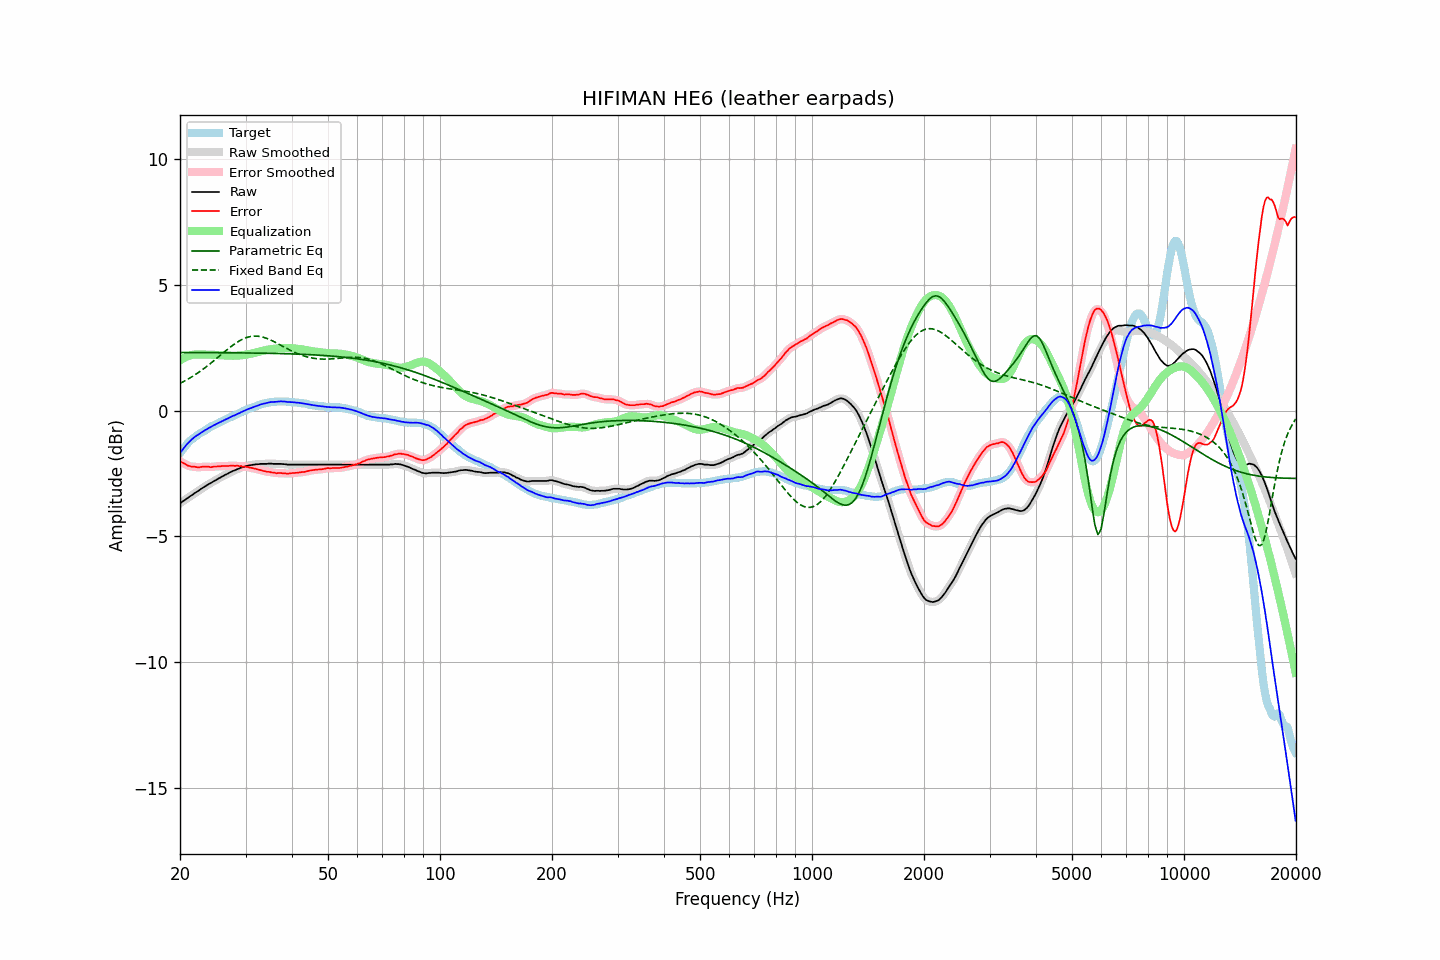

The file beside this chart, header and first rows:
frequency, raw, error, smoothed, error_smoothed, equalization, parametric_eq, fixed_band_eq, equalized_raw, equalized_smoothed, target
20.00, -3.68, -2.00, -3.69, -2.00, 2.00, 2.32, 1.09, -1.68, -1.68, -1.69
20.20, -3.64, -2.05, -3.64, -2.04, 2.04, 2.32, 1.12, -1.60, -1.60, -1.60
20.40, -3.59, -2.08, -3.60, -2.08, 2.08, 2.32, 1.15, -1.51, -1.51, -1.51
20.61, -3.56, -2.11, -3.55, -2.12, 2.12, 2.32, 1.19, -1.44, -1.43, -1.45
20.81, -3.50, -2.15, -3.51, -2.15, 2.15, 2.32, 1.22, -1.36, -1.36, -1.35
21.02, -3.46, -2.19, -3.46, -2.18, 2.17, 2.32, 1.26, -1.29, -1.29, -1.28
21.23, -3.41, -2.20, -3.42, -2.21, 2.20, 2.32, 1.30, -1.22, -1.22, -1.22
21.44, -3.37, -2.22, -3.37, -2.22, 2.22, 2.32, 1.34, -1.16, -1.16, -1.15
21.66, -3.34, -2.23, -3.33, -2.23, 2.23, 2.32, 1.37, -1.11, -1.10, -1.11
21.87, -3.28, -2.23, -3.29, -2.23, 2.24, 2.32, 1.42, -1.05, -1.05, -1.05
22.09, -3.24, -2.24, -3.25, -2.24, 2.24, 2.32, 1.46, -1.00, -1.00, -1.00
22.31, -3.20, -2.25, -3.20, -2.25, 2.24, 2.31, 1.50, -0.96, -0.96, -0.95
22.54, -3.17, -2.25, -3.16, -2.25, 2.24, 2.31, 1.54, -0.92, -0.92, -0.92
22.76, -3.11, -2.24, -3.12, -2.24, 2.24, 2.31, 1.59, -0.88, -0.88, -0.88
22.99, -3.07, -2.23, -3.08, -2.23, 2.24, 2.31, 1.64, -0.84, -0.84, -0.85
23.22, -3.03, -2.23, -3.03, -2.23, 2.24, 2.31, 1.68, -0.80, -0.80, -0.81
23.45, -2.99, -2.23, -2.99, -2.23, 2.24, 2.31, 1.73, -0.76, -0.76, -0.77
23.69, -2.96, -2.23, -2.96, -2.23, 2.23, 2.31, 1.78, -0.72, -0.72, -0.73
23.92, -2.91, -2.23, -2.92, -2.24, 2.23, 2.31, 1.83, -0.68, -0.69, -0.68
24.16, -2.88, -2.25, -2.88, -2.24, 2.23, 2.31, 1.88, -0.65, -0.65, -0.64
24.40, -2.84, -2.24, -2.84, -2.23, 2.23, 2.31, 1.93, -0.61, -0.62, -0.61
24.65, -2.80, -2.22, -2.81, -2.23, 2.23, 2.31, 1.99, -0.58, -0.58, -0.59
24.89, -2.77, -2.22, -2.77, -2.22, 2.22, 2.31, 2.04, -0.55, -0.55, -0.55
25.14, -2.73, -2.22, -2.73, -2.22, 2.22, 2.31, 2.09, -0.51, -0.51, -0.51
25.39, -2.69, -2.21, -2.70, -2.22, 2.21, 2.31, 2.15, -0.48, -0.48, -0.48
25.65, -2.66, -2.22, -2.66, -2.21, 2.21, 2.31, 2.20, -0.46, -0.45, -0.45
25.91, -2.63, -2.20, -2.63, -2.20, 2.21, 2.31, 2.26, -0.42, -0.42, -0.43
26.16, -2.59, -2.20, -2.59, -2.20, 2.20, 2.31, 2.31, -0.39, -0.39, -0.39
26.43, -2.56, -2.20, -2.56, -2.20, 2.20, 2.31, 2.36, -0.36, -0.36, -0.36
26.69, -2.52, -2.20, -2.52, -2.20, 2.20, 2.31, 2.41, -0.33, -0.33, -0.33
26.96, -2.49, -2.20, -2.49, -2.20, 2.19, 2.31, 2.47, -0.30, -0.30, -0.30
27.23, -2.46, -2.19, -2.46, -2.19, 2.19, 2.31, 2.52, -0.26, -0.27, -0.27
27.50, -2.42, -2.19, -2.43, -2.19, 2.19, 2.31, 2.57, -0.24, -0.24, -0.24
27.77, -2.39, -2.18, -2.40, -2.19, 2.19, 2.31, 2.61, -0.20, -0.21, -0.21
28.05, -2.37, -2.20, -2.37, -2.19, 2.19, 2.31, 2.66, -0.18, -0.18, -0.18
28.33, -2.34, -2.19, -2.34, -2.19, 2.19, 2.30, 2.70, -0.15, -0.15, -0.16
28.62, -2.32, -2.19, -2.32, -2.19, 2.20, 2.30, 2.74, -0.12, -0.12, -0.13
28.90, -2.29, -2.21, -2.29, -2.20, 2.20, 2.30, 2.78, -0.09, -0.09, -0.09
29.19, -2.26, -2.20, -2.27, -2.21, 2.21, 2.30, 2.82, -0.06, -0.06, -0.07
29.48, -2.24, -2.23, -2.25, -2.22, 2.21, 2.30, 2.85, -0.03, -0.03, -0.02
29.78, -2.22, -2.22, -2.22, -2.22, 2.22, 2.30, 2.88, -0.00, 0.00, -0.01
30.08, -2.20, -2.23, -2.20, -2.23, 2.23, 2.30, 2.90, 0.03, 0.03, 0.02
30.38, -2.18, -2.24, -2.19, -2.24, 2.24, 2.30, 2.93, 0.06, 0.06, 0.05
30.68, -2.17, -2.26, -2.17, -2.25, 2.26, 2.30, 2.94, 0.08, 0.08, 0.08
30.99, -2.16, -2.27, -2.16, -2.27, 2.27, 2.30, 2.96, 0.10, 0.10, 0.10
31.30, -2.15, -2.28, -2.15, -2.28, 2.28, 2.30, 2.96, 0.13, 0.13, 0.12
31.61, -2.14, -2.30, -2.15, -2.30, 2.30, 2.30, 2.97, 0.15, 0.15, 0.15
31.93, -2.13, -2.31, -2.14, -2.31, 2.31, 2.30, 2.97, 0.18, 0.18, 0.17
32.24, -2.13, -2.33, -2.13, -2.33, 2.33, 2.29, 2.97, 0.20, 0.20, 0.20
32.57, -2.12, -2.35, -2.12, -2.35, 2.35, 2.29, 2.96, 0.22, 0.22, 0.22
32.89, -2.11, -2.36, -2.12, -2.36, 2.36, 2.29, 2.95, 0.25, 0.24, 0.24
33.22, -2.11, -2.38, -2.11, -2.38, 2.38, 2.29, 2.94, 0.26, 0.26, 0.26
33.55, -2.11, -2.40, -2.11, -2.40, 2.39, 2.29, 2.92, 0.28, 0.28, 0.28
33.89, -2.11, -2.41, -2.11, -2.41, 2.41, 2.29, 2.90, 0.29, 0.29, 0.29
34.23, -2.11, -2.43, -2.11, -2.42, 2.42, 2.29, 2.88, 0.31, 0.31, 0.31
34.57, -2.10, -2.43, -2.11, -2.43, 2.43, 2.29, 2.85, 0.33, 0.33, 0.32
34.92, -2.10, -2.44, -2.11, -2.44, 2.45, 2.29, 2.83, 0.34, 0.34, 0.33
35.27, -2.10, -2.46, -2.11, -2.45, 2.46, 2.28, 2.80, 0.35, 0.35, 0.35
35.62, -2.11, -2.46, -2.11, -2.46, 2.46, 2.28, 2.77, 0.35, 0.35, 0.34
35.97, -2.11, -2.47, -2.11, -2.47, 2.47, 2.28, 2.73, 0.35, 0.35, 0.35
... 635 more rows
